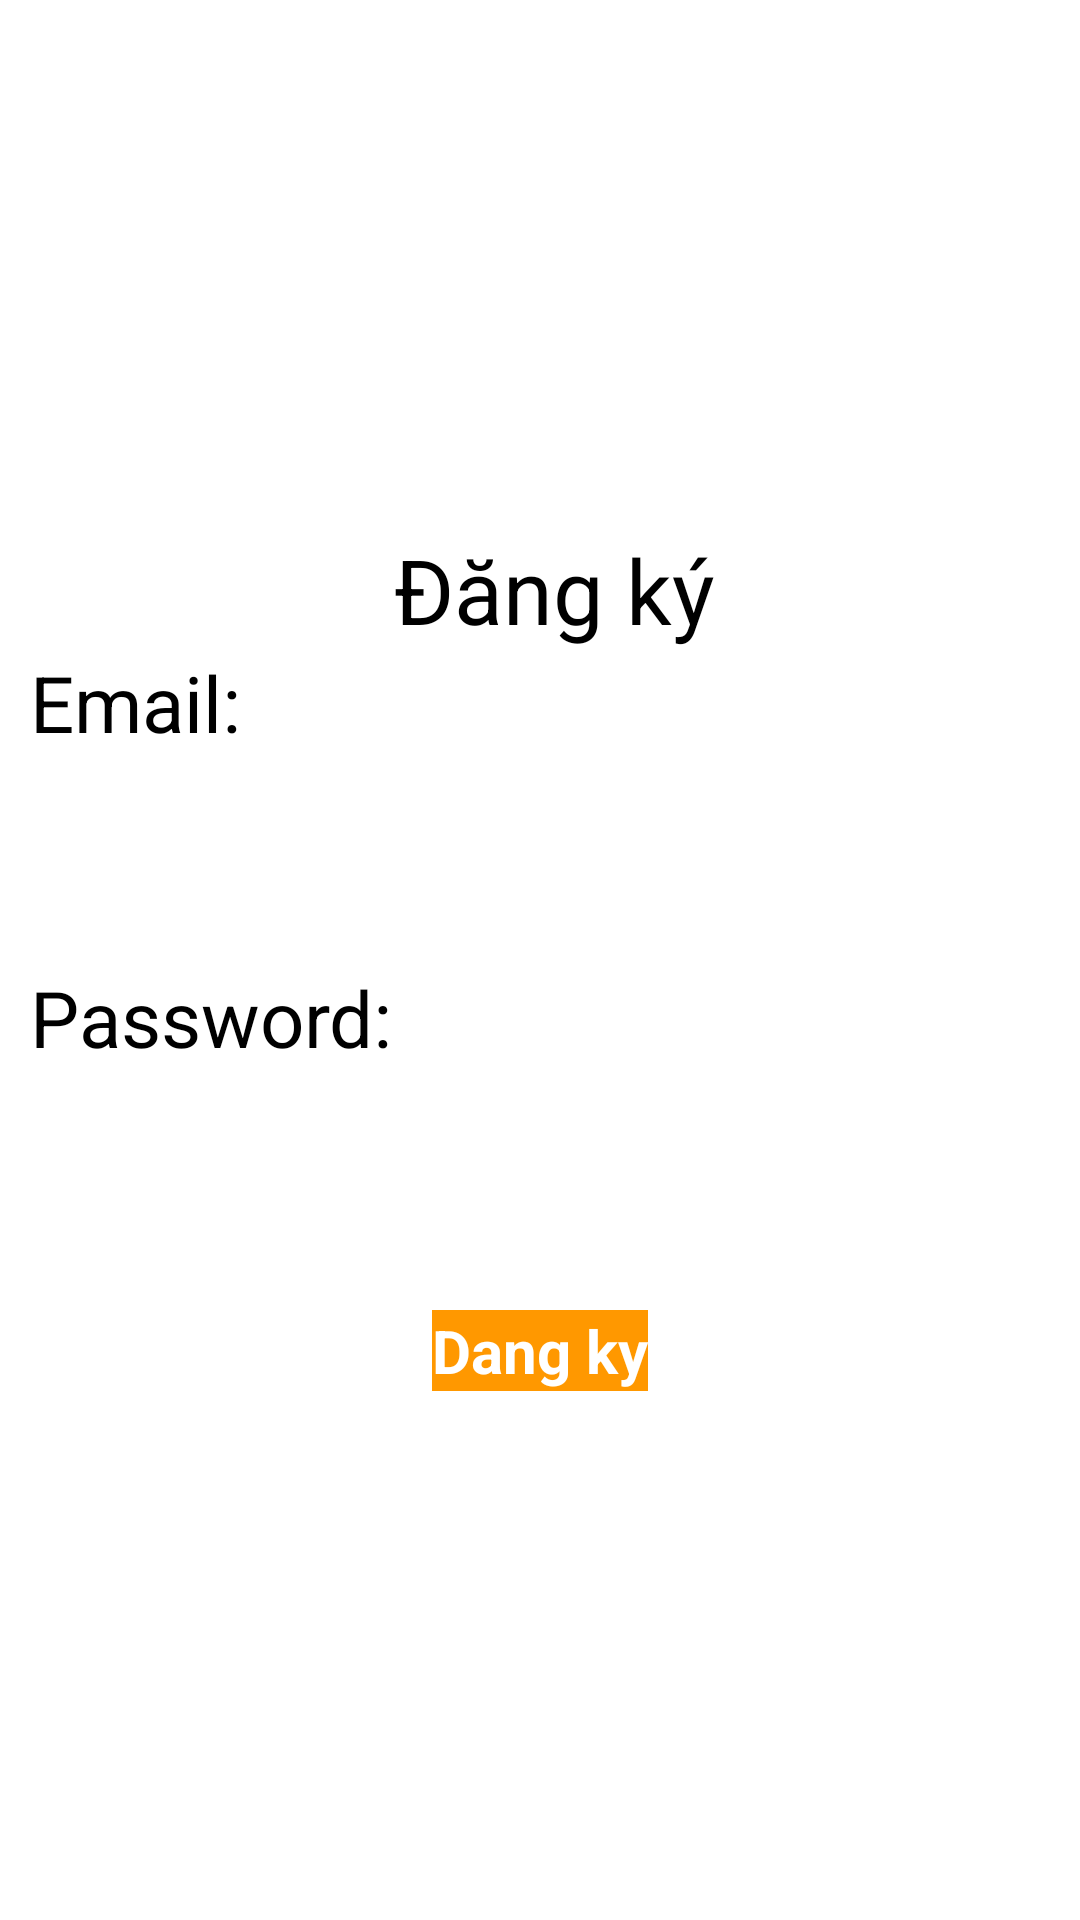

The Android layout XML behind this screen, and the referenced resources:
<!-- AndroidManifest.xml: application theme Theme.Lab1 -->
<!-- res/layout/activity_mandangky.xml -->
<?xml version="1.0" encoding="utf-8"?>
<LinearLayout xmlns:android="http://schemas.android.com/apk/res/android"
    xmlns:app="http://schemas.android.com/apk/res-auto"
    xmlns:tools="http://schemas.android.com/tools"
    android:layout_width="match_parent"
    android:layout_height="match_parent"
    android:orientation="vertical"
    android:background="#FFffff"
    android:gravity="center"
    tools:context=".MainActivity">
    <TextView
        android:layout_width="wrap_content"
        android:layout_height="wrap_content"
        android:textSize="30dp"

        android:textColor="@color/black"
        android:text="Đăng ký"
        android:paddingLeft="10dp"
        />

    <TextView
        android:layout_width="wrap_content"
        android:layout_height="wrap_content"
        android:textSize="26dp"
        android:layout_gravity="start"
        android:textColor="@color/black"
        android:text="Email:"
        android:paddingLeft="10dp"
        />
    <EditText
        android:id="@+id/edtemaildk"
        android:layout_width="match_parent"
        android:layout_height="60dp"
        android:background="@drawable/vien"
        android:textSize="22dp"
        android:layout_marginBottom="10dp"
        />

    <TextView
        android:layout_width="wrap_content"
        android:layout_height="wrap_content"
        android:text="Password:"
        android:textSize="26dp"
        android:layout_gravity="start"
        android:textColor="@color/black"
        android:paddingLeft="10dp"
        />

    <EditText
        android:id="@+id/edtpassdk"
        android:layout_width="match_parent"
        android:layout_height="60dp"
        android:background="@drawable/vien"
        android:textSize="22dp"
        />

    <Button
        android:id="@+id/btnDangKy"
        android:layout_width="wrap_content"
        android:layout_height="wrap_content"
        android:text="Dang ky"
        android:textColor="@color/white"
        android:textSize="20dp"
        android:textStyle="bold"
        android:layout_gravity="center"
        android:layout_marginTop="20dp"
        android:background="#FF9800"
        />



</LinearLayout>
<!-- resources referenced by this layout -->
<resources>

  <!-- not gathered from this repository: default colours our renderer supplied (Android Studio template values) -->
  <color name="black">#FF000000</color>
  <color name="white">#FFFFFFFF</color>
</resources>
